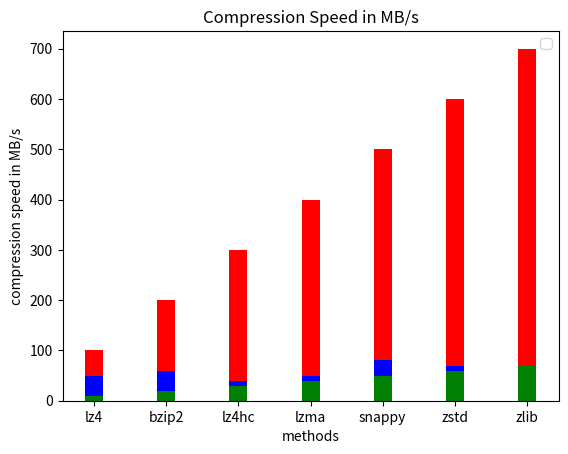

The script that saved this image:
import matplotlib.pyplot as plt
import numpy as np

methods = ['lz4', 'bzip2','lz4hc','lzma', 'snappy', 'zstd', 'zlib']
speeds = [100, 200, 300, 400, 500, 600, 700]
IPP = [50, 60, 40, 50, 80, 70, 40]
Vanilla = [10, 20, 30, 40, 50, 60, 70]

barWidth = 0.25
#br1 = np.arange(len(speeds))
#br2 = [x + barWidth for x in br1]
#br3 = [x + barWidth for x in br2]

plt.bar(methods,speeds, color='r', width=0.25)
plt.bar(methods,IPP, color='b', width=0.25)
plt.bar(methods,Vanilla, color='g',width=0.25)
plt.title('Compression Speed in MB/s')
plt.xlabel('methods')
plt.ylabel('compression speed in MB/s')
plt.legend(loc='best')  # legend text comes from the plot's label parameter.
plt.show()
